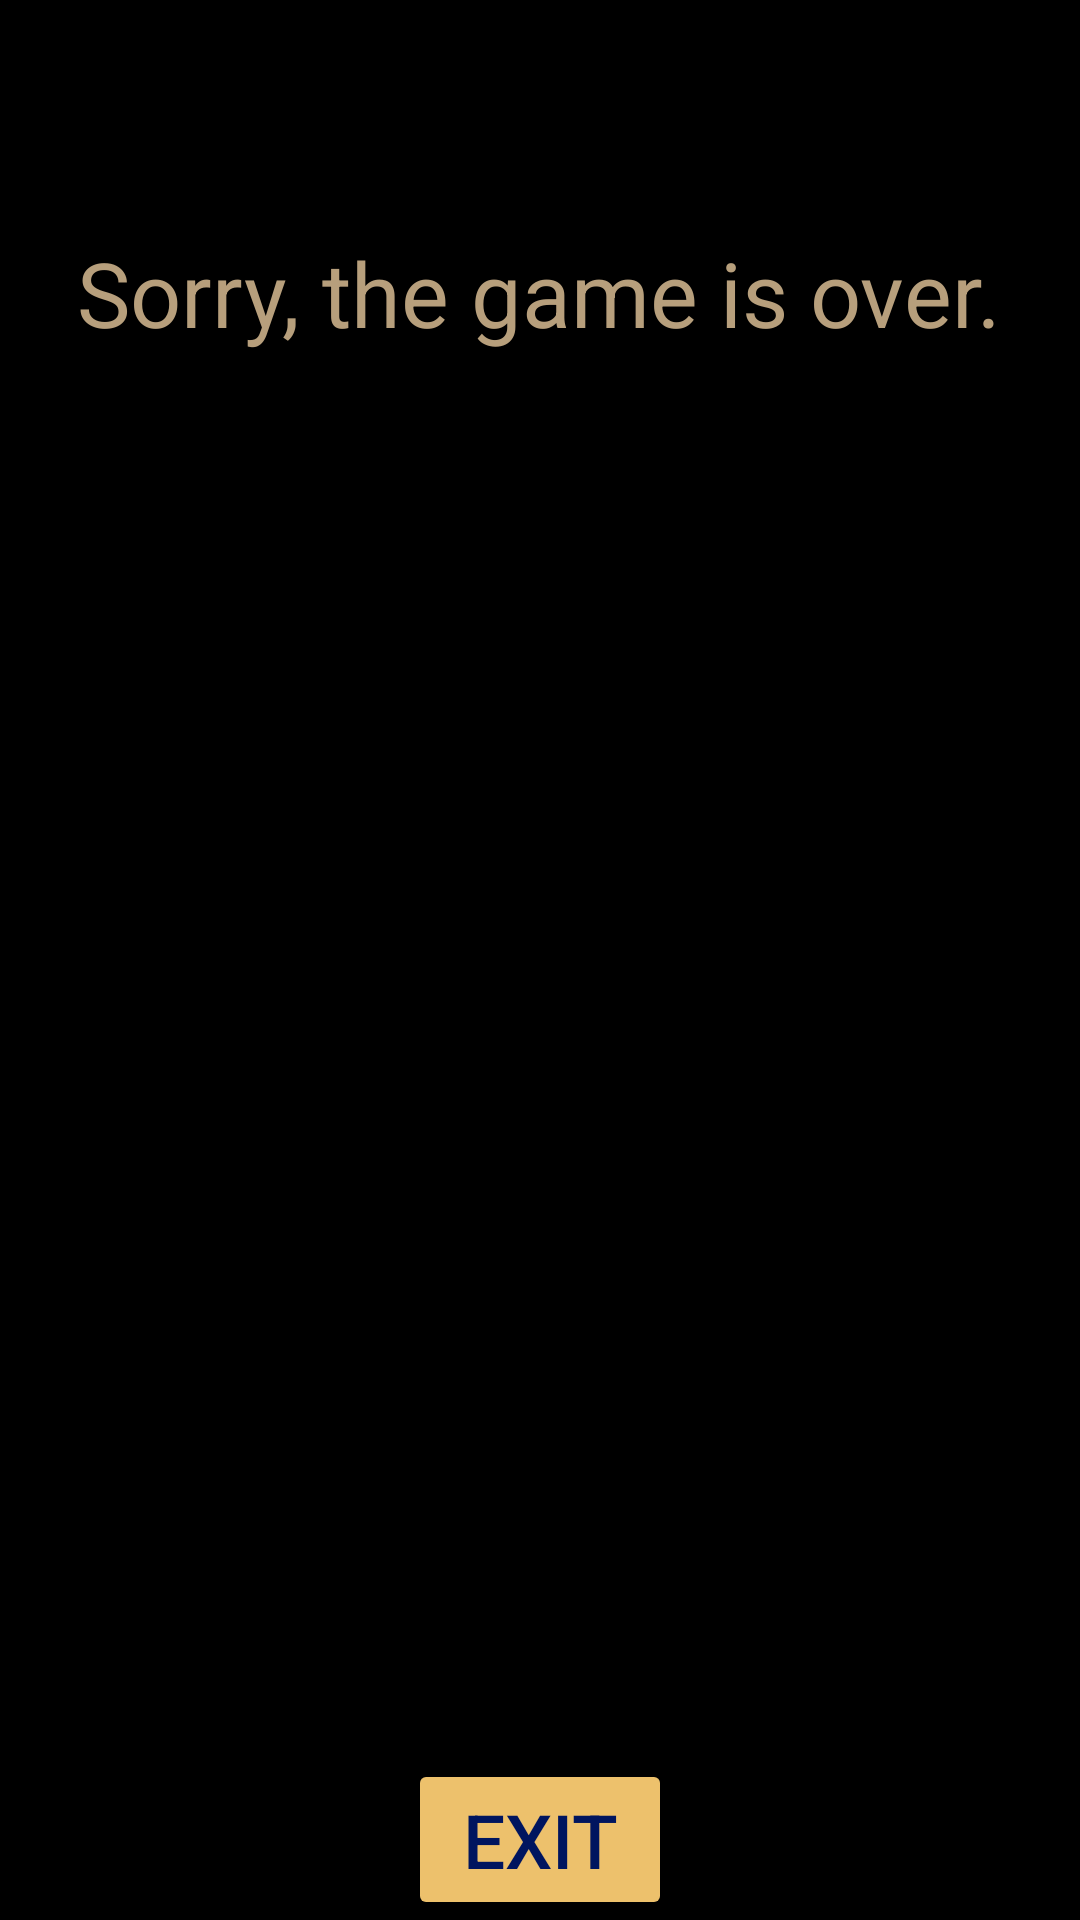

Produce the Android XML layout that renders to this screen, including the resource entries it uses.
<!-- AndroidManifest.xml: application theme Theme.M4_Millionaire -->
<!-- res/layout/activity_game_over.xml -->
<?xml version="1.0" encoding="utf-8"?>
<LinearLayout
    xmlns:android="http://schemas.android.com/apk/res/android"
    xmlns:tools="http://schemas.android.com/tools"
    android:layout_width="fill_parent"
    android:layout_height="fill_parent"
    android:orientation="vertical"
    android:gravity="center"
    android:background="@color/black"
    tools:context=".GameOverActivity">

    <TextView
        android:id="@+id/tvGameOver"
        android:layout_width="wrap_content"
        android:layout_height="0px"
        android:layout_weight="2"
        android:gravity="center"
        android:textSize="@dimen/titleSz"
        android:textColor="@color/bronze_500"
        android:text="@string/gameOver"/>

    <ImageView
        android:layout_width="match_parent"
        android:layout_height="0px"
        android:layout_weight="4"
        android:alpha="0.5"
        android:contentDescription="@string/logoGameOver"
        android:src="@drawable/millionaire_logo"/>

    <Button
        android:onClick="exit"
        android:layout_width="wrap_content"
        android:layout_height="wrap_content"
        android:layout_gravity="center_horizontal|bottom"
        android:padding="10dp"
        android:text="@string/buExit"
        android:backgroundTint="@color/gold_600"
        android:textColor="@color/blue_900"
        android:textSize="25sp"
        >
    </Button>

</LinearLayout>
<!-- resources referenced by this layout -->
<resources>
  <color name="black">#FF000000</color>
  <color name="blue_900">#FF00155f</color>
  <color name="bronze_500">#ffb79f7c</color>
  <color name="gold_600">#ffedc16c</color>
  <dimen name="titleSz">30sp</dimen>
  <string name="buExit">Exit</string>
  <string name="gameOver">Sorry, the game is over.</string>
  <string name="logoGameOver">Game over.</string>
  <style name="Theme.M4_Millionaire" parent="Theme.MaterialComponents.DayNight.DarkActionBar">
          
          <item name="colorPrimary">@color/blue_500</item>
          <item name="colorPrimaryVariant">@color/blue_900</item>
          <item name="colorOnPrimary">@color/gold_100</item>
          
          <item name="colorSecondary">@color/bronze_500</item>
          <item name="colorSecondaryVariant">@color/bronze_800</item>
          <item name="colorOnSecondary">@color/black</item>
          
          <item name="android:statusBarColor">?attr/colorPrimaryVariant</item>
          
      </style>
  <color name="blue_500">#ff172591</color>
  <color name="gold_100">#fffdffb9</color>
  <color name="bronze_800">#ff5a4e3c</color>
</resources>
